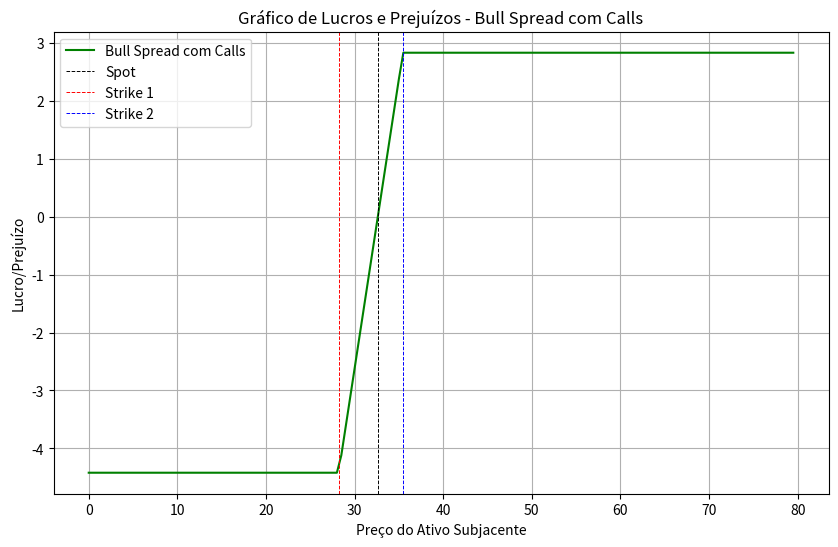
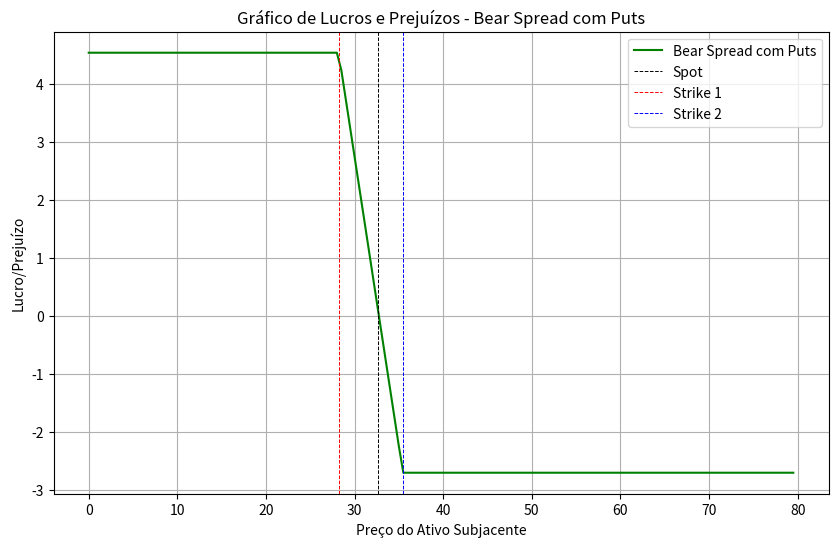
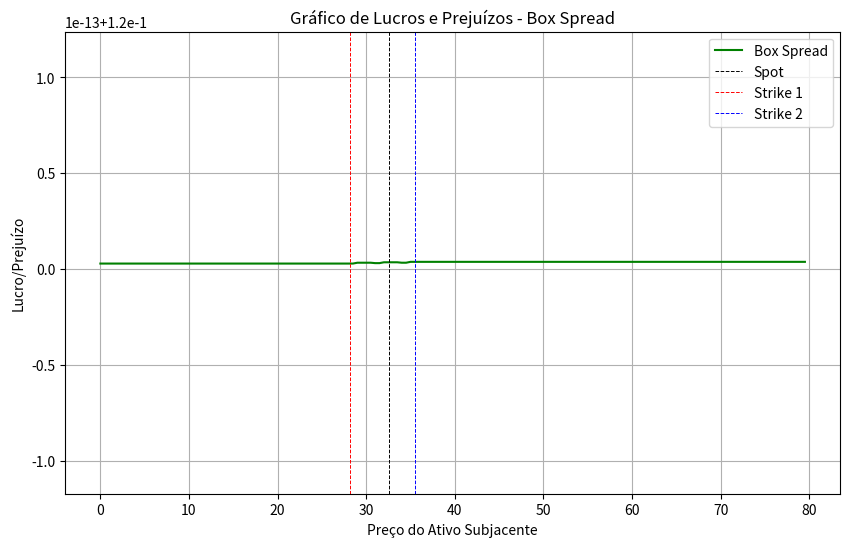

Source code (Python) for these figures, in order:
### Box Spread

import matplotlib.pyplot as plt
import numpy as np

# Primeiro um spread de alta com calls

# Dados hipotéticos
st = 32.62
strike_prices = [28.20, 35.45]
call_premiums = [4.95, 0.53]

# Preços para o eixo x (variação no preço do ativo subjacente)
underlying_prices = np.arange(0, 80, 0.5)

# Lucro e Prejuízo para Bull Spread com Calls
bull_profit = np.where(underlying_prices <= strike_prices[0], 0,
                       np.where(underlying_prices <= strike_prices[1] , underlying_prices - strike_prices[0],
                                strike_prices[1] - strike_prices[0]))
bull_profit = bull_profit - call_premiums[0] + call_premiums[1]

# Plotagem do gráfico de lucros e prejuízos da Bull Spread com Calls
plt.figure(figsize=(10, 6))
plt.plot(underlying_prices, bull_profit, label='Bull Spread com Calls', color='green')
plt.xlabel('Preço do Ativo Subjacente')
plt.ylabel('Lucro/Prejuízo')
plt.title('Gráfico de Lucros e Prejuízos - Bull Spread com Calls')
plt.axvline(st, color='black', linestyle='--', linewidth=0.7, label='Spot')
plt.axvline(strike_prices[0], color='red', linestyle='--', linewidth=0.7, label='Strike 1')
plt.axvline(strike_prices[1], color='blue', linestyle='--', linewidth=0.7, label='Strike 2')
plt.legend()
plt.grid(True)
plt.show()

# Agora um spread de baixa com puts

# Dados hipotéticos
st = 32.62
strike_prices = [28.20, 35.45]
put_premiums = [0.22, 2.93]

# Preços para o eixo x (variação no preço do ativo subjacente)
underlying_prices = np.arange(0, 80, 0.5)

# Lucro e Prejuízo para Bear Spread com Puts
bear_profit = np.where(underlying_prices <= strike_prices[0], strike_prices[1] - strike_prices[0],
                       np.where(underlying_prices <= strike_prices[1] , strike_prices[1]- underlying_prices,
                                0))
bear_profit = bear_profit + put_premiums[0] - put_premiums[1]

# Plotagem do gráfico de lucros e prejuízos da Bear Spread com Puts
plt.figure(figsize=(10, 6))
plt.plot(underlying_prices, bear_profit, label='Bear Spread com Puts', color='green')
plt.xlabel('Preço do Ativo Subjacente')
plt.ylabel('Lucro/Prejuízo')
plt.title('Gráfico de Lucros e Prejuízos - Bear Spread com Puts')
plt.axvline(st, color='black', linestyle='--', linewidth=0.7, label='Spot')
plt.axvline(strike_prices[0], color='red', linestyle='--', linewidth=0.7, label='Strike 1')
plt.axvline(strike_prices[1], color='blue', linestyle='--', linewidth=0.7, label='Strike 2')
plt.legend()
plt.grid(True)
plt.show()

# Combina o Bull Spread com o Bear Spread e temos o Box Spread
box_profit = bull_profit + bear_profit

# Plotagem do gráfico de lucros e prejuízos da Box Spread
plt.figure(figsize=(10, 6))
plt.plot(underlying_prices, box_profit, label='Box Spread', color='green')
plt.xlabel('Preço do Ativo Subjacente')
plt.ylabel('Lucro/Prejuízo')
plt.title('Gráfico de Lucros e Prejuízos - Box Spread')
plt.axvline(st, color='black', linestyle='--', linewidth=0.7, label='Spot')
plt.axvline(strike_prices[0], color='red', linestyle='--', linewidth=0.7, label='Strike 1')
plt.axvline(strike_prices[1], color='blue', linestyle='--', linewidth=0.7, label='Strike 2')
plt.legend()
plt.grid(True)
plt.show()